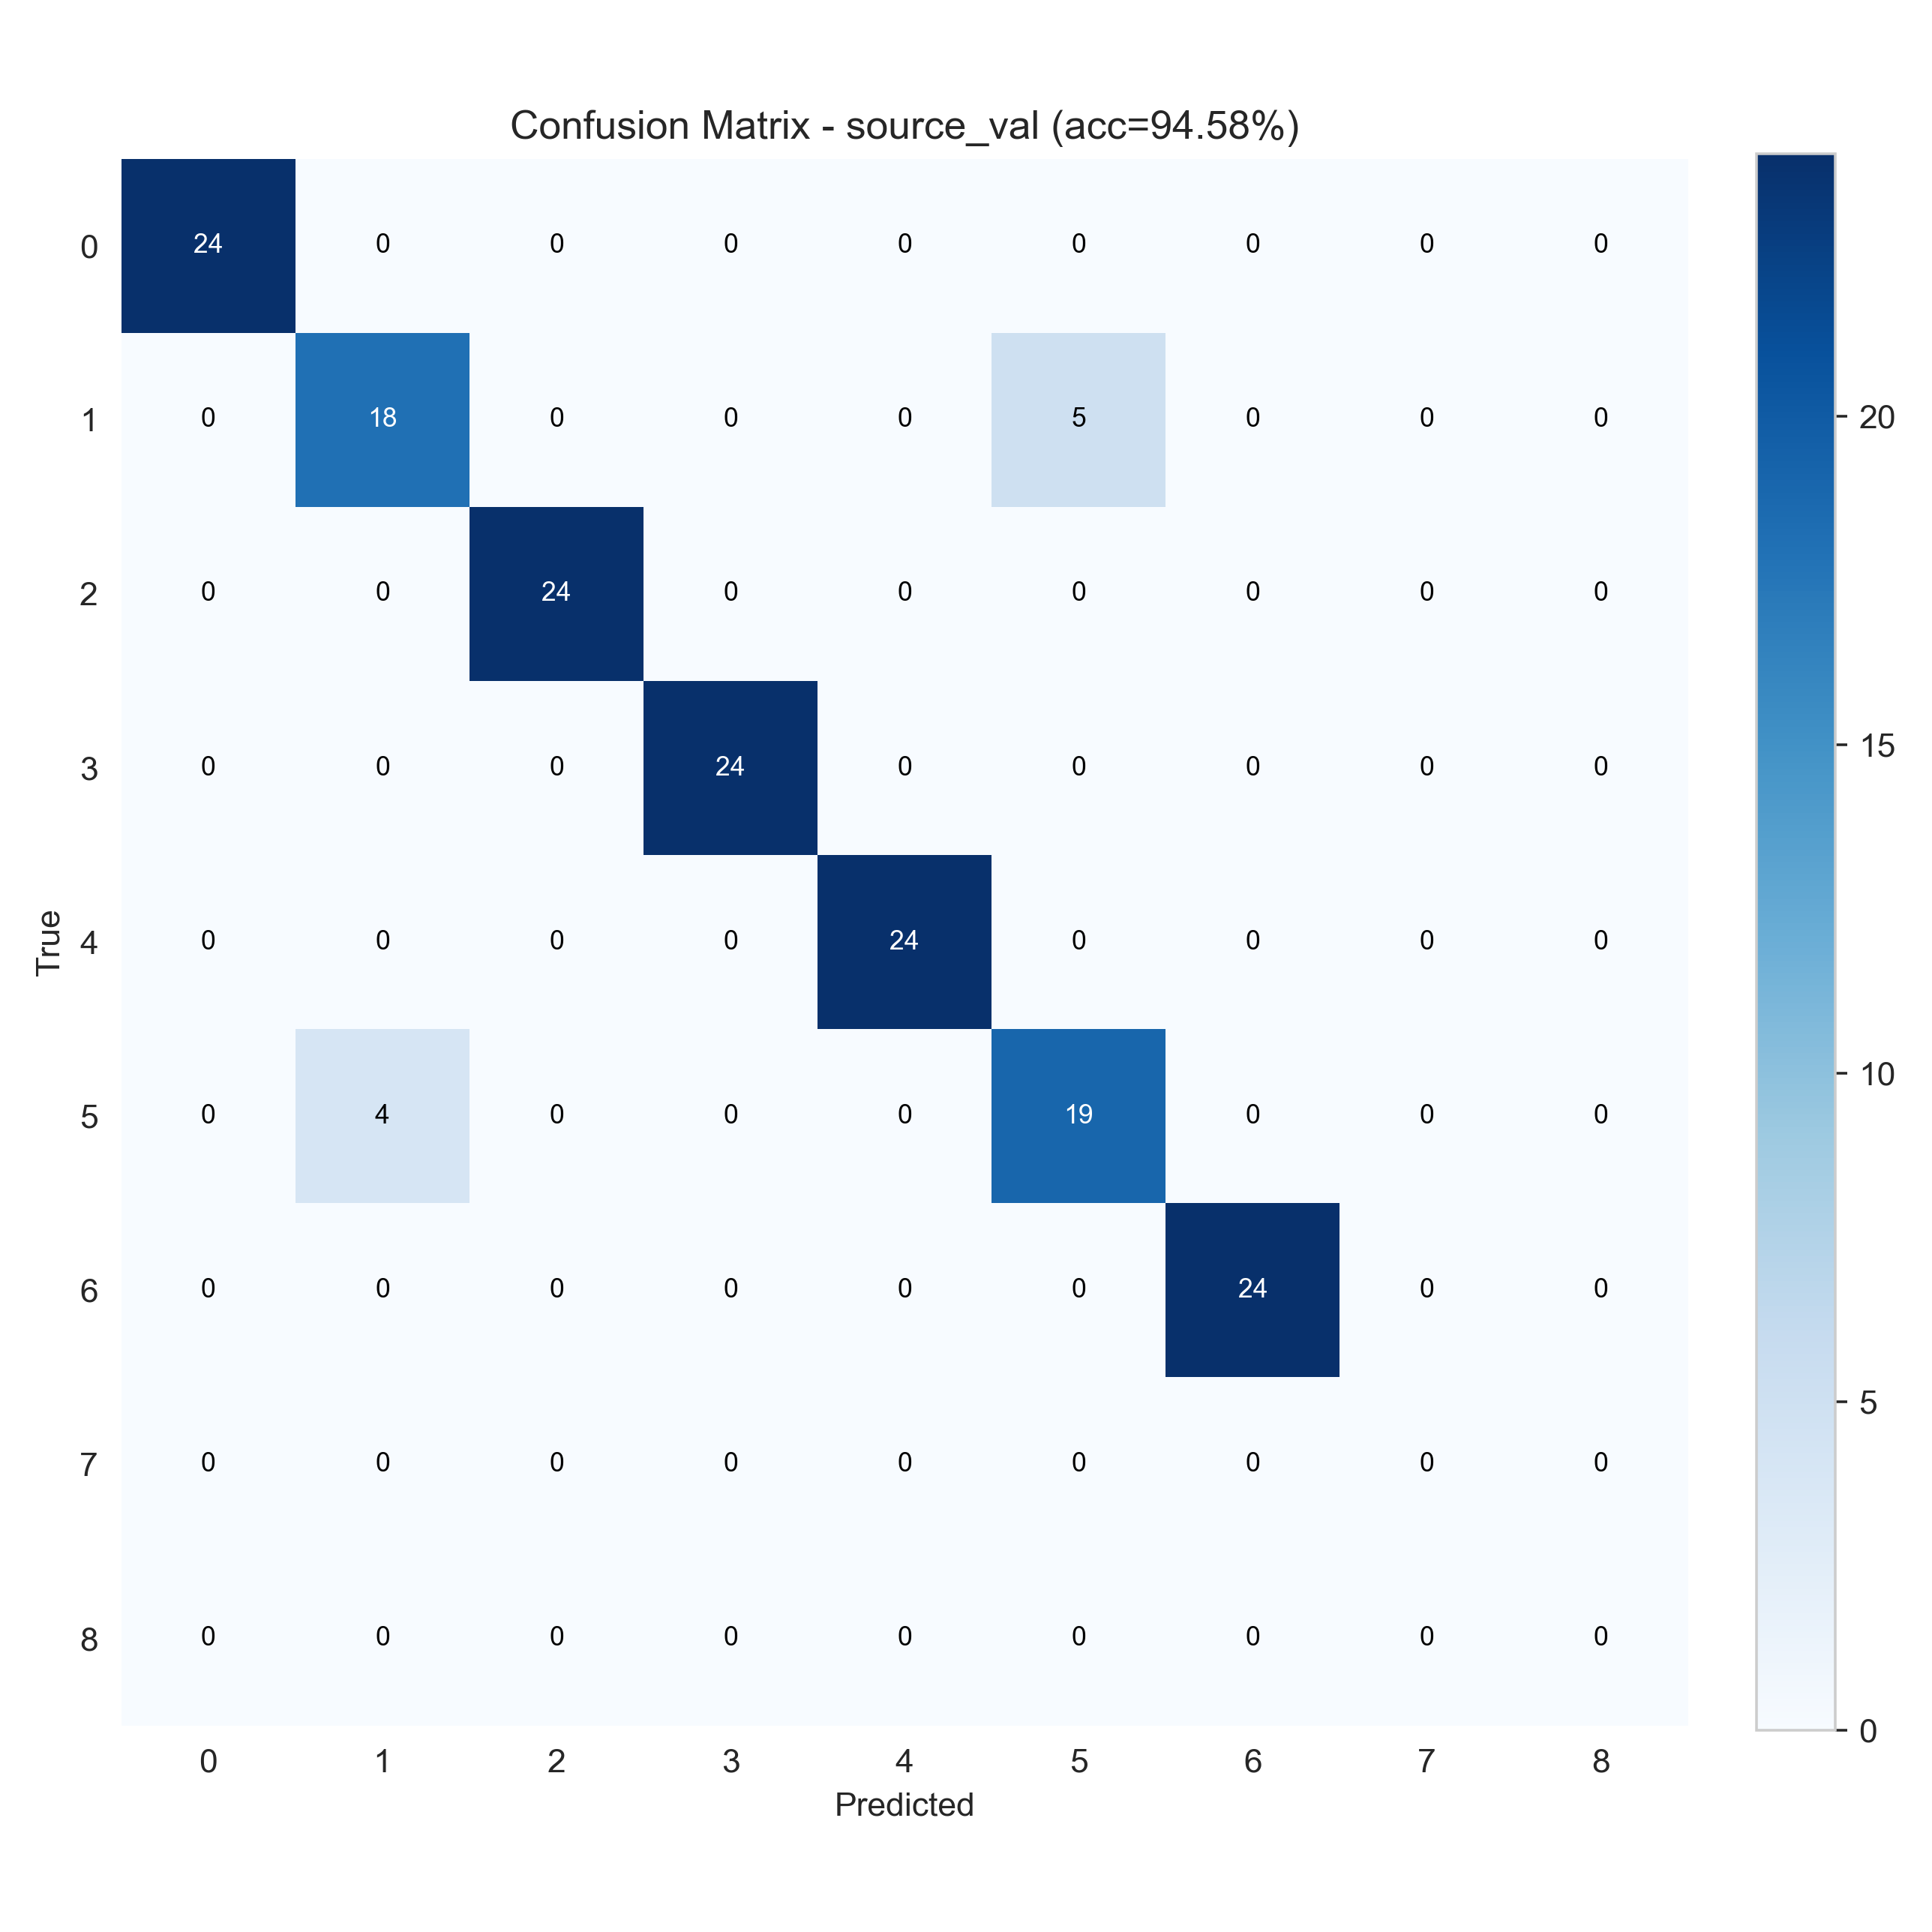

Data behind this chart, as committed beside it:
24, 0, 0, 0, 0, 0, 0, 0, 0
0, 18, 0, 0, 0, 5, 0, 0, 0
0, 0, 24, 0, 0, 0, 0, 0, 0
0, 0, 0, 24, 0, 0, 0, 0, 0
0, 0, 0, 0, 24, 0, 0, 0, 0
0, 4, 0, 0, 0, 19, 0, 0, 0
0, 0, 0, 0, 0, 0, 24, 0, 0
0, 0, 0, 0, 0, 0, 0, 0, 0
0, 0, 0, 0, 0, 0, 0, 0, 0
